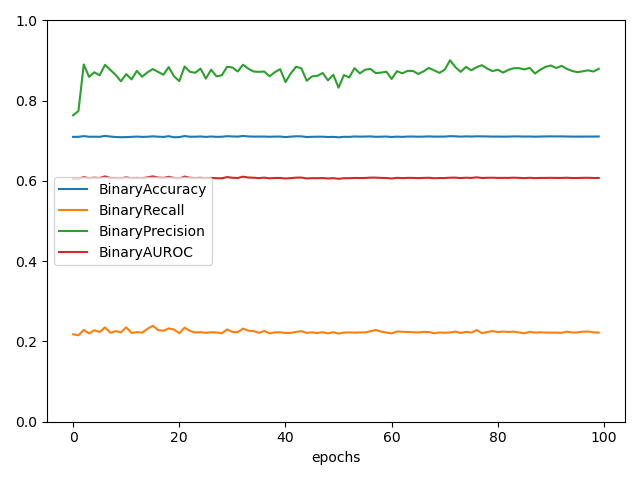

The data file committed next to this chart (first rows):
, BinaryAccuracy, BinaryRecall, BinaryPrecision, BinaryAUROC
0, 0.7099, 0.2178, 0.7638, 0.6059
1, 0.7101, 0.2155, 0.7743, 0.6055
2, 0.7118, 0.2288, 0.8904, 0.6097
3, 0.7103, 0.22, 0.8596, 0.6066
4, 0.7103, 0.228, 0.871, 0.6083
5, 0.7102, 0.2236, 0.8634, 0.6073
6, 0.7124, 0.2351, 0.8896, 0.6115
7, 0.7108, 0.2218, 0.877, 0.6074
8, 0.7096, 0.2258, 0.8645, 0.6073
9, 0.7091, 0.2228, 0.8486, 0.6062
10, 0.7094, 0.2353, 0.8663, 0.6091
11, 0.71, 0.2212, 0.8531, 0.6067
12, 0.7107, 0.2234, 0.8744, 0.6076
13, 0.7099, 0.222, 0.8599, 0.6068
14, 0.7103, 0.2315, 0.8708, 0.6091
15, 0.7112, 0.2393, 0.8789, 0.6114
16, 0.7104, 0.2286, 0.8719, 0.6085
17, 0.7098, 0.2266, 0.8647, 0.6076
18, 0.7117, 0.2325, 0.8838, 0.6104
19, 0.7089, 0.2298, 0.861, 0.6076
20, 0.7094, 0.2206, 0.8488, 0.6061
21, 0.712, 0.2345, 0.8855, 0.611
22, 0.7104, 0.2264, 0.8721, 0.608
23, 0.7104, 0.2222, 0.8697, 0.6071
24, 0.711, 0.2234, 0.8802, 0.6079
25, 0.7099, 0.2214, 0.8552, 0.6066
26, 0.7109, 0.223, 0.8774, 0.6077
27, 0.71, 0.2226, 0.8608, 0.6069
28, 0.7103, 0.2204, 0.8633, 0.6067
29, 0.7116, 0.23, 0.8846, 0.6098
30, 0.7111, 0.2238, 0.8829, 0.6081
31, 0.7106, 0.223, 0.873, 0.6075
32, 0.7123, 0.2321, 0.8897, 0.6107
33, 0.7111, 0.2268, 0.8798, 0.6087
34, 0.7106, 0.226, 0.8728, 0.6081
35, 0.7107, 0.2214, 0.872, 0.6072
36, 0.7107, 0.2262, 0.8728, 0.6083
37, 0.7102, 0.2202, 0.8609, 0.6066
38, 0.7107, 0.2228, 0.8712, 0.6075
39, 0.7107, 0.2228, 0.8787, 0.6076
40, 0.7095, 0.2212, 0.8466, 0.6062
41, 0.7106, 0.2214, 0.8682, 0.6072
42, 0.7114, 0.224, 0.885, 0.6083
43, 0.7112, 0.2256, 0.8805, 0.6085
44, 0.7096, 0.2214, 0.8497, 0.6064
45, 0.7101, 0.2228, 0.8608, 0.607
46, 0.7104, 0.221, 0.8621, 0.6069
47, 0.7104, 0.2232, 0.8692, 0.6074
48, 0.7096, 0.2202, 0.8508, 0.6062
49, 0.71, 0.2232, 0.8647, 0.6071
50, 0.7088, 0.2196, 0.8325, 0.6054
51, 0.7102, 0.2222, 0.8641, 0.607
52, 0.7099, 0.2226, 0.858, 0.6069
53, 0.711, 0.222, 0.8813, 0.6076
54, 0.7105, 0.2226, 0.8682, 0.6073
55, 0.7107, 0.2226, 0.8773, 0.6075
56, 0.7111, 0.2256, 0.8793, 0.6084
57, 0.7102, 0.2286, 0.869, 0.6083
58, 0.7104, 0.2246, 0.8701, 0.6077
59, 0.7107, 0.2222, 0.8724, 0.6074
... 40 more rows
